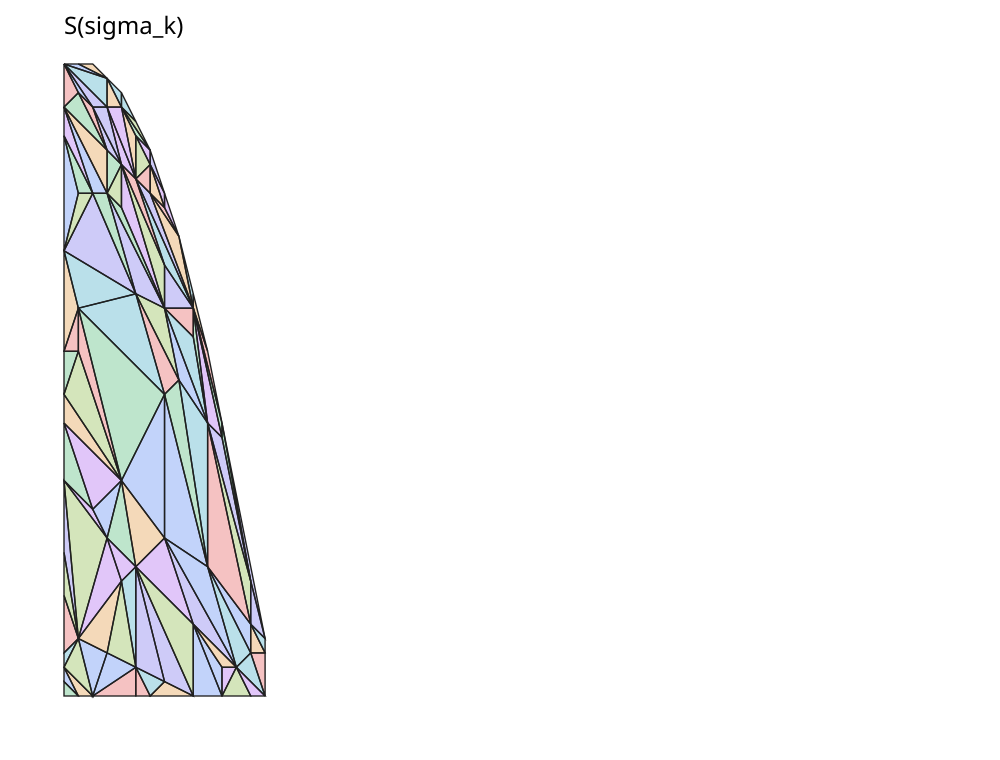

The table this chart was drawn from, first rows:
cell, vertex, x, y
0, 0, 0, -0.5
0, 1, 0.5, -1
0, 2, 0, 0
1, 0, 0, -1
1, 1, 0.5, -1
1, 2, 0, -0.5
2, 0, 0, 0
2, 1, 0.5, -1
2, 2, 1, -1
3, 0, 0, 18.5
3, 1, 1, 16.5
3, 2, 0, 19.5
4, 0, 0, 0.5
4, 1, 0.5, 1
4, 2, 0, 2.5
5, 0, 0, 0
5, 1, 0.5, 1
5, 2, 0, 0.5
6, 0, 0, 4
6, 1, 0.5, 1
6, 2, 0, 6.5
7, 0, 0, 2.5
7, 1, 0.5, 1
7, 2, 0, 4
8, 0, 0, 19.5
8, 1, 1, 16.5
8, 2, 1.5, 16.5
9, 0, 0, 9.5
9, 1, 0.5, 11
9, 2, 0, 11
10, 0, 0, 11
10, 1, 0.5, 12.5
10, 2, 0, 14.5
11, 0, 2, 16
11, 1, 3.5, 12.5
11, 2, 2, 17.5
12, 0, 0, 11
12, 1, 0.5, 11
12, 2, 0.5, 12.5
13, 0, 2.5, 17
13, 1, 3.5, 14
13, 2, 4.5, 12.5
14, 0, 0, 21
14, 1, 1, 19.5
14, 2, 1.5, 19.5
15, 0, 0, 0
15, 1, 1, -1
15, 2, 0.5, 1
16, 0, 0, 21
16, 1, 0.5, 20
16, 2, 1, 19.5
17, 0, 0, 6.5
17, 1, 1, 5.5
17, 2, 0, 8.5
18, 0, 0, 8.5
18, 1, 2, 6.5
18, 2, 0, 9.5
19, 0, 3, 17.5
19, 1, 3.5, 16
19, 2, 3.5, 16.5
... 297 more rows
